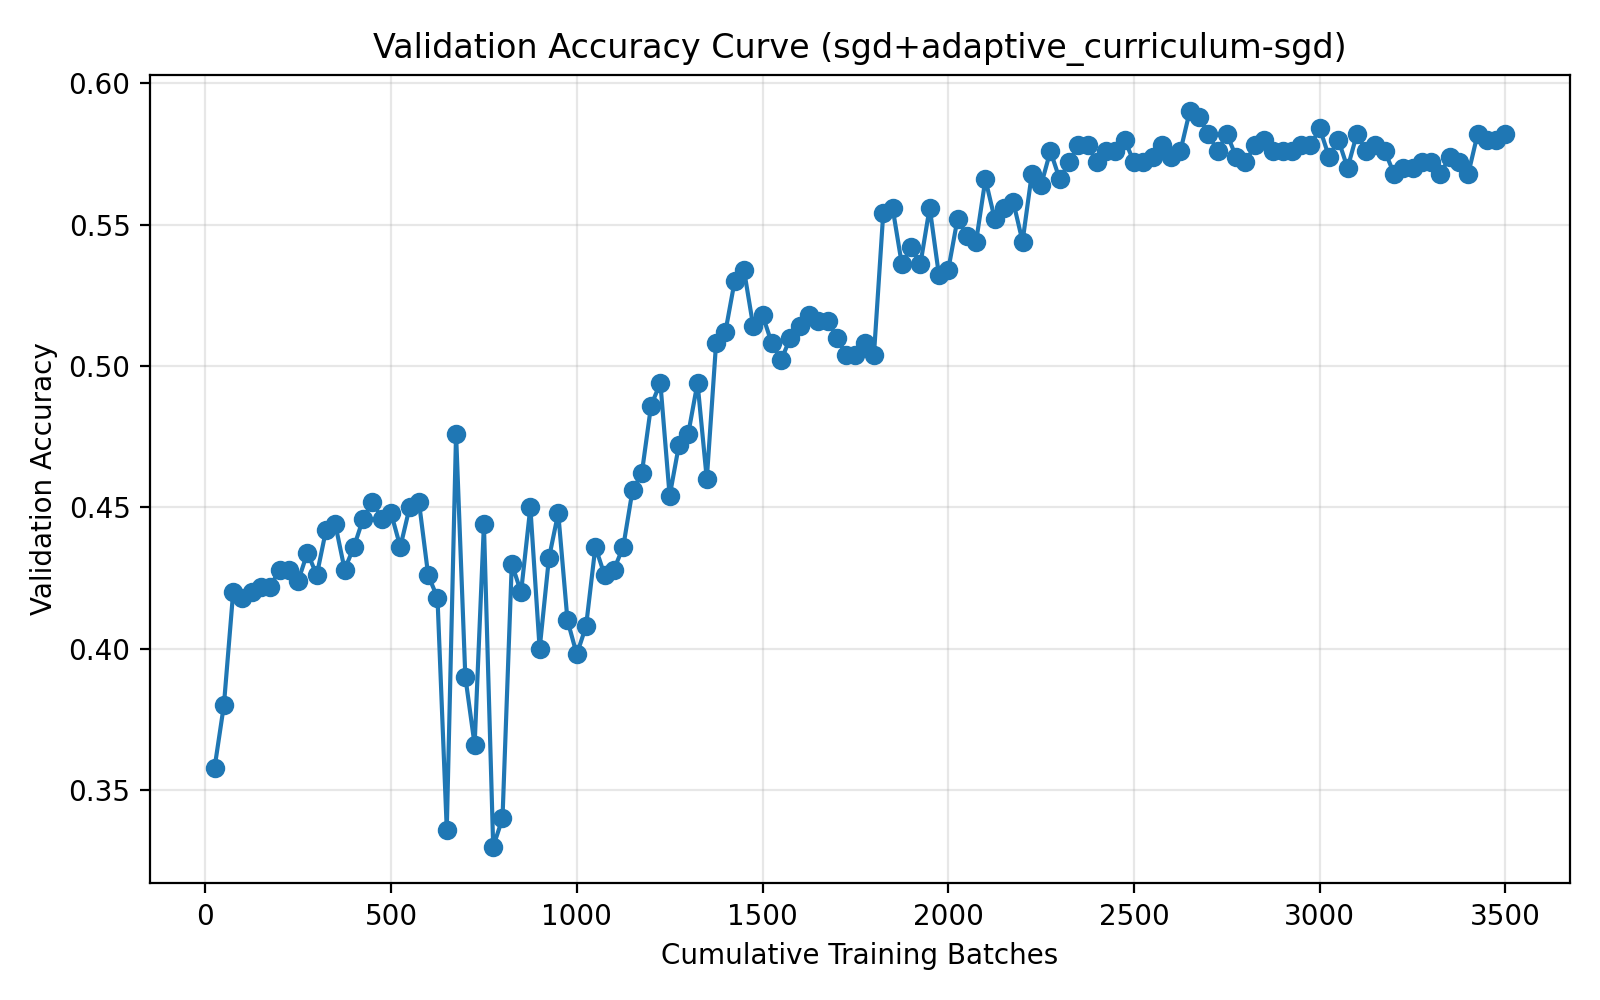

Source data for this figure (header and first rows):
run_name, method, epoch, cumulative_batches, elapsed_seconds, val_accuracy
04-11_17-32, sgd+adaptive_curriculum-sgd, 1, 25, 1.688, 0.358
04-11_17-32, sgd+adaptive_curriculum-sgd, 2, 50, 2.677, 0.38
04-11_17-32, sgd+adaptive_curriculum-sgd, 3, 75, 3.668, 0.42
04-11_17-32, sgd+adaptive_curriculum-sgd, 4, 100, 4.692, 0.418
04-11_17-32, sgd+adaptive_curriculum-sgd, 5, 125, 5.686, 0.42
04-11_17-32, sgd+adaptive_curriculum-sgd, 6, 150, 6.686, 0.422
04-11_17-32, sgd+adaptive_curriculum-sgd, 7, 175, 7.705, 0.422
04-11_17-32, sgd+adaptive_curriculum-sgd, 8, 200, 8.698, 0.428
04-11_17-32, sgd+adaptive_curriculum-sgd, 9, 225, 9.686, 0.428
04-11_17-32, sgd+adaptive_curriculum-sgd, 10, 250, 10.7, 0.424
04-11_17-32, sgd+adaptive_curriculum-sgd, 11, 275, 11.74, 0.434
04-11_17-32, sgd+adaptive_curriculum-sgd, 12, 300, 12.74, 0.426
04-11_17-32, sgd+adaptive_curriculum-sgd, 13, 325, 13.76, 0.442
04-11_17-32, sgd+adaptive_curriculum-sgd, 14, 350, 14.82, 0.444
04-11_17-32, sgd+adaptive_curriculum-sgd, 15, 375, 15.83, 0.428
04-11_17-32, sgd+adaptive_curriculum-sgd, 16, 400, 16.84, 0.436
04-11_17-32, sgd+adaptive_curriculum-sgd, 17, 425, 17.83, 0.446
04-11_17-32, sgd+adaptive_curriculum-sgd, 18, 450, 18.83, 0.452
04-11_17-32, sgd+adaptive_curriculum-sgd, 19, 475, 19.85, 0.446
04-11_17-32, sgd+adaptive_curriculum-sgd, 20, 500, 21.4, 0.448
04-11_17-32, sgd+adaptive_curriculum-sgd, 21, 525, 22.46, 0.436
04-11_17-32, sgd+adaptive_curriculum-sgd, 22, 550, 24, 0.45
04-11_17-32, sgd+adaptive_curriculum-sgd, 23, 575, 25.02, 0.452
04-11_17-32, sgd+adaptive_curriculum-sgd, 24, 600, 26.61, 0.426
04-11_17-32, sgd+adaptive_curriculum-sgd, 25, 625, 27.63, 0.418
04-11_17-32, sgd+adaptive_curriculum-sgd, 26, 650, 29.17, 0.336
04-11_17-32, sgd+adaptive_curriculum-sgd, 27, 675, 30.2, 0.476
04-11_17-32, sgd+adaptive_curriculum-sgd, 28, 700, 31.73, 0.39
04-11_17-32, sgd+adaptive_curriculum-sgd, 29, 725, 32.81, 0.366
04-11_17-32, sgd+adaptive_curriculum-sgd, 30, 750, 34.34, 0.444
04-11_17-32, sgd+adaptive_curriculum-sgd, 31, 775, 35.4, 0.33
04-11_17-32, sgd+adaptive_curriculum-sgd, 32, 800, 36.94, 0.34
04-11_17-32, sgd+adaptive_curriculum-sgd, 33, 825, 37.95, 0.43
04-11_17-32, sgd+adaptive_curriculum-sgd, 34, 850, 39.5, 0.42
04-11_17-32, sgd+adaptive_curriculum-sgd, 35, 875, 40.53, 0.45
04-11_17-32, sgd+adaptive_curriculum-sgd, 36, 900, 42.1, 0.4
04-11_17-32, sgd+adaptive_curriculum-sgd, 37, 925, 43.15, 0.432
04-11_17-32, sgd+adaptive_curriculum-sgd, 38, 950, 44.71, 0.448
04-11_17-32, sgd+adaptive_curriculum-sgd, 39, 975, 45.76, 0.41
04-11_17-32, sgd+adaptive_curriculum-sgd, 40, 1000, 47.33, 0.398
04-11_17-32, sgd+adaptive_curriculum-sgd, 41, 1025, 48.31, 0.408
04-11_17-32, sgd+adaptive_curriculum-sgd, 42, 1050, 49.87, 0.436
04-11_17-32, sgd+adaptive_curriculum-sgd, 43, 1075, 50.93, 0.426
04-11_17-32, sgd+adaptive_curriculum-sgd, 44, 1100, 52.44, 0.428
04-11_17-32, sgd+adaptive_curriculum-sgd, 45, 1125, 53.46, 0.436
04-11_17-32, sgd+adaptive_curriculum-sgd, 46, 1150, 54.97, 0.456
04-11_17-32, sgd+adaptive_curriculum-sgd, 47, 1175, 55.96, 0.462
04-11_17-32, sgd+adaptive_curriculum-sgd, 48, 1200, 57.51, 0.486
04-11_17-32, sgd+adaptive_curriculum-sgd, 49, 1225, 58.59, 0.494
04-11_17-32, sgd+adaptive_curriculum-sgd, 50, 1250, 60.19, 0.454
04-11_17-32, sgd+adaptive_curriculum-sgd, 51, 1275, 61.22, 0.472
04-11_17-32, sgd+adaptive_curriculum-sgd, 52, 1300, 62.83, 0.476
04-11_17-32, sgd+adaptive_curriculum-sgd, 53, 1325, 63.87, 0.494
04-11_17-32, sgd+adaptive_curriculum-sgd, 54, 1350, 65.43, 0.46
04-11_17-32, sgd+adaptive_curriculum-sgd, 55, 1375, 66.47, 0.508
04-11_17-32, sgd+adaptive_curriculum-sgd, 56, 1400, 68.06, 0.512
04-11_17-32, sgd+adaptive_curriculum-sgd, 57, 1425, 69.09, 0.53
04-11_17-32, sgd+adaptive_curriculum-sgd, 58, 1450, 70.65, 0.534
04-11_17-32, sgd+adaptive_curriculum-sgd, 59, 1475, 71.69, 0.514
04-11_17-32, sgd+adaptive_curriculum-sgd, 60, 1500, 73.28, 0.518
... 80 more rows
